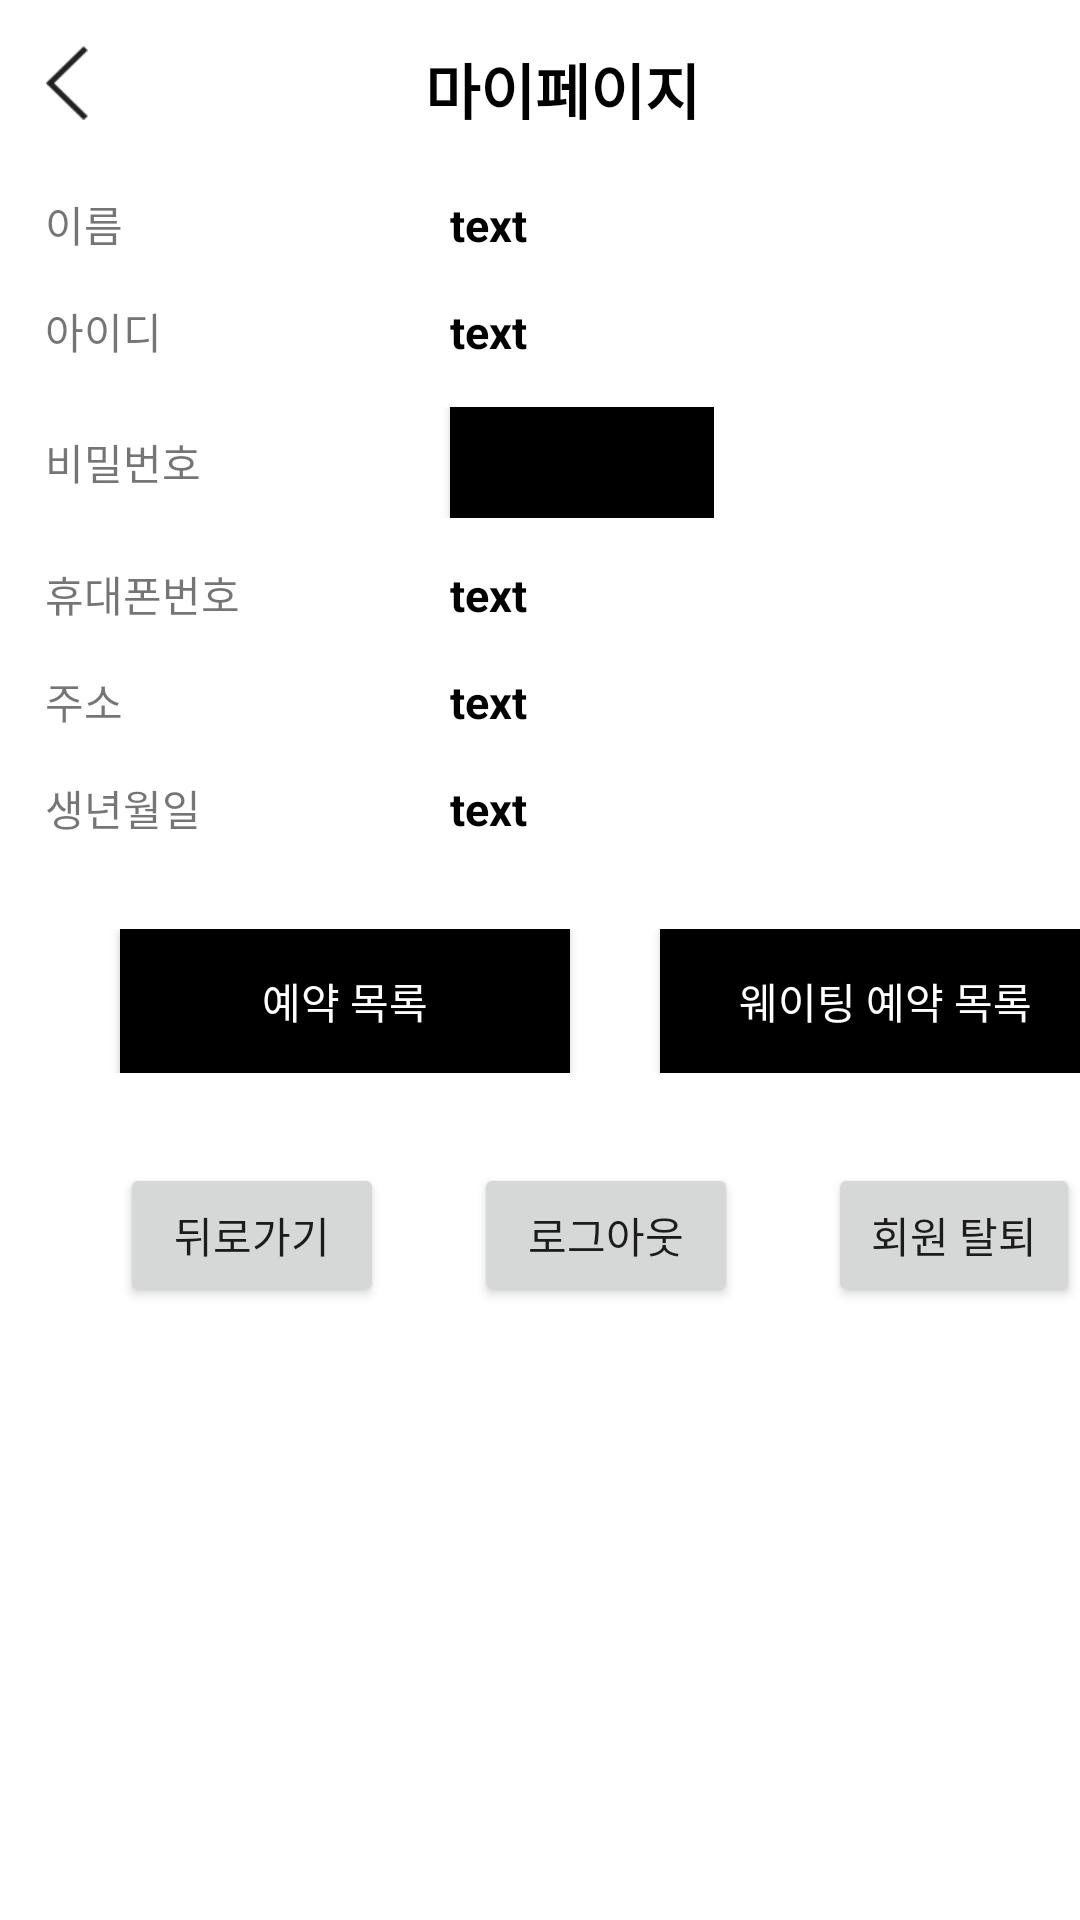

Write the Android layout XML for this screen, with the resource values it uses.
<!-- AndroidManifest.xml: application theme Theme.Hyundai_To_Home -->
<!-- res/layout/activity_mypage.xml -->
<?xml version="1.0" encoding="utf-8"?>
<LinearLayout xmlns:android="http://schemas.android.com/apk/res/android"
    android:layout_width="match_parent"
    android:layout_height="match_parent"
    android:orientation="vertical"
    xmlns:app="http://schemas.android.com/apk/res-auto"
    >
    <LinearLayout
        android:layout_width="match_parent"
        android:layout_height="wrap_content"
        android:orientation="horizontal"
        >

        <ImageView
            android:id="@+id/preview"
            android:layout_width="15dp"
            android:layout_height="25dp"
            android:layout_marginLeft="15dp"
            android:layout_marginTop="15dp"
            app:srcCompat="@drawable/arrow_icon3" />


        <TextView
            android:id="@+id/textView"
            android:layout_width="match_parent"
            android:layout_height="wrap_content"
            android:layout_marginTop="15dp"
            android:layout_marginRight="15dp"
            android:gravity="center"
            android:text="마이페이지"
            android:textStyle="bold"
            android:textColor="@color/black"
            android:textSize="20dp" />

    </LinearLayout>

    <LinearLayout
        android:layout_width="wrap_content"
        android:layout_height="wrap_content"
        android:layout_marginTop="20dp"
        android:orientation="horizontal"
        >
        <TextView
            android:layout_width="135dp"
            android:layout_marginLeft="15dp"
            android:layout_height="wrap_content"

            android:text="이름" />
        <TextView
            android:id="@+id/member_name"
            android:layout_width="wrap_content"
            android:layout_height="wrap_content"
            android:textSize="15dp"
            android:textColor="@color/black"
            android:textStyle="bold"
            android:text="text"
            />
    </LinearLayout>
    <LinearLayout
        android:layout_width="wrap_content"
        android:layout_height="wrap_content"
        android:layout_marginTop="15dp"
        android:orientation="horizontal"
        >
        <TextView
            android:layout_height="wrap_content"
            android:layout_width="135dp"
            android:layout_marginLeft="15dp"
            android:text="아이디" />
        <TextView
            android:id="@+id/memberId"
            android:layout_width="wrap_content"
            android:layout_height="wrap_content"
            android:textSize="15dp"
            android:textColor="@color/black"
            android:textStyle="bold"
            android:text="text"
            />
    </LinearLayout>



    <LinearLayout
        android:layout_width="wrap_content"
        android:layout_height="wrap_content"
        android:layout_marginTop="15dp"
        android:orientation="horizontal"
        >
        <TextView

            android:layout_width="135dp"
            android:layout_marginLeft="15dp"
            android:layout_height="wrap_content"

            android:text="비밀번호" />

        <Button
            android:id="@+id/btnPasswordChange"
            android:layout_width="match_parent"
            android:layout_height="37dp"
            android:background="@color/black"
            android:text="비밀번호 변경" />

    </LinearLayout>

    <LinearLayout
        android:layout_width="wrap_content"
        android:layout_height="wrap_content"
        android:layout_marginTop="15dp"
        android:orientation="horizontal"
        >
        <TextView

            android:layout_width="135dp"
            android:layout_marginLeft="15dp"
            android:layout_height="wrap_content"

            android:text="휴대폰번호" />
        <TextView
            android:id="@+id/memberPhoneNumber"
            android:layout_width="wrap_content"
            android:layout_height="wrap_content"
            android:textSize="15dp"
            android:textColor="@color/black"
            android:textStyle="bold"
            android:text="text"
            />
    </LinearLayout>

    <LinearLayout
        android:layout_width="wrap_content"
        android:layout_height="wrap_content"
        android:layout_marginTop="15dp"
        android:orientation="horizontal"
        >
        <TextView

            android:layout_width="135dp"
            android:layout_marginLeft="15dp"
            android:layout_height="wrap_content"
            android:text="주소" />
        <TextView
            android:id="@+id/memberAddress"
            android:layout_width="wrap_content"
            android:layout_height="wrap_content"
            android:textSize="15dp"
            android:textColor="@color/black"
            android:textStyle="bold"
            android:text="text"
            />
    </LinearLayout>
    <LinearLayout
        android:layout_width="wrap_content"
        android:layout_height="wrap_content"
        android:orientation="horizontal"
        android:layout_marginTop="15dp"
        >
        <TextView
            android:layout_width="135dp"
            android:layout_marginLeft="15dp"
            android:layout_height="wrap_content"
            android:text="생년월일" />
        <TextView
            android:id="@+id/memberBirth"
            android:layout_width="wrap_content"
            android:layout_height="wrap_content"
            android:textSize="15dp"
            android:textColor="@color/black"
            android:textStyle="bold"
            android:text="text"
            />
    </LinearLayout>
    <LinearLayout
        android:layout_width="match_parent"
        android:layout_height="wrap_content"
        android:layout_marginTop="30dp"
        android:orientation="horizontal">
    <Button
        android:id="@+id/btn_reservation_list"
        android:layout_width="150dp"
        android:layout_height="wrap_content"
        android:textColor="@color/white"
        android:background="@color/black"
        android:layout_marginLeft="40dp"
        android:text="예약 목록" />
    <Button
        android:id="@+id/btn_waiting_list"
        android:layout_width="150dp"
        android:layout_height="wrap_content"
        android:textColor="@color/white"
        android:layout_marginLeft="30dp"
        android:background="@color/black"
        android:text="웨이팅 예약 목록" />
    </LinearLayout>

<LinearLayout
    android:layout_width="match_parent"
    android:layout_height="wrap_content"
    android:orientation="horizontal"
    android:layout_marginTop="30dp">
    <Button
        android:id="@+id/preview2"
        android:layout_width="wrap_content"
        android:layout_height="wrap_content"
        android:layout_marginLeft="40dp"
        android:text="뒤로가기" />
    <Button
        android:id="@+id/logout"
        android:layout_width="wrap_content"
        android:layout_height="wrap_content"
        android:layout_marginLeft="30dp"
        android:text="로그아웃" />

    <Button
        android:id="@+id/delete"
        android:layout_width="wrap_content"
        android:layout_height="wrap_content"
        android:layout_marginLeft="30dp"
        android:text="회원 탈퇴" />
</LinearLayout>
</LinearLayout>
<!-- resources referenced by this layout -->
<resources>
  <color name="black">#FF000000</color>
  <color name="white">#FFFFFFFF</color>
  <!-- drawable arrow_icon3: png bitmap (drawable-v24, 1075 bytes) -->
  <style name="Theme.Hyundai_To_Home" parent="Theme.MaterialComponents.DayNight.DarkActionBar">
          
          <item name="colorPrimary">@color/black</item>
          <item name="colorPrimaryVariant">@color/purple_700</item>
          <item name="colorOnPrimary">@color/white</item>
          
          <item name="colorSecondary">@color/teal_200</item>
          <item name="colorSecondaryVariant">@color/teal_700</item>
          <item name="colorOnSecondary">@color/black</item>
          
          <item name="android:statusBarColor">@color/black</item>
          
          <item name="windowNoTitle">true</item>
  
      </style>
  <color name="purple_700">#FF3700B3</color>
  <color name="teal_200">#FF03DAC5</color>
  <color name="teal_700">#FF018786</color>
</resources>
